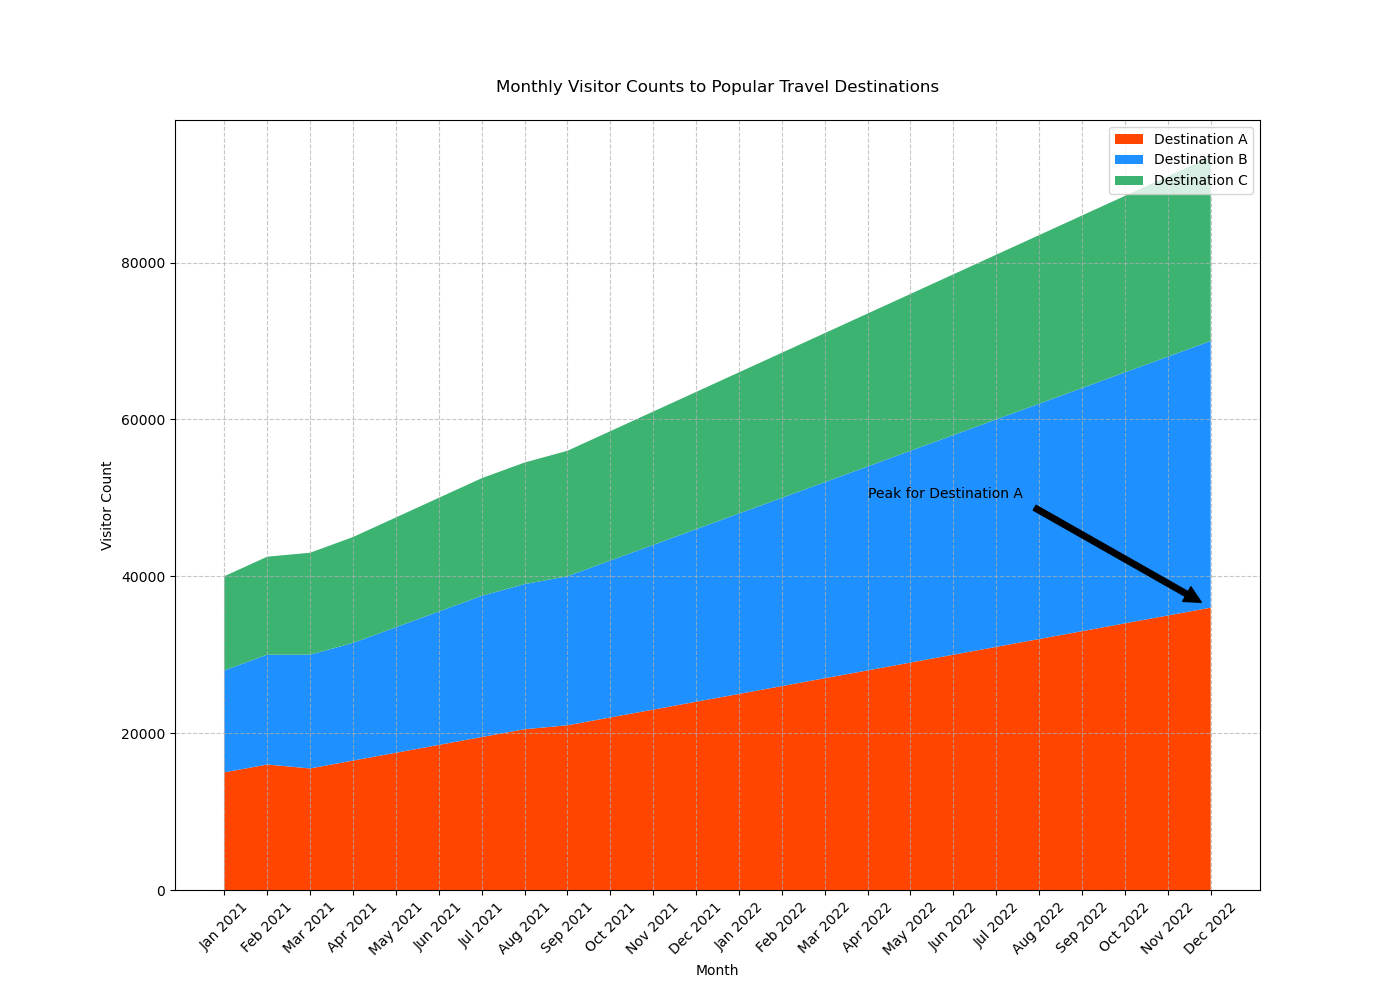

The file beside this chart, header and first rows:
Month, Destination A, Destination B, Destination C
Jan 2021, 15000, 13000, 12000
Feb 2021, 16000, 14000, 12500
Mar 2021, 15500, 14500, 13000
Apr 2021, 16500, 15000, 13500
May 2021, 17500, 16000, 14000
Jun 2021, 18500, 17000, 14500
Jul 2021, 19500, 18000, 15000
Aug 2021, 20500, 18500, 15500
Sep 2021, 21000, 19000, 16000
Oct 2021, 22000, 20000, 16500
Nov 2021, 23000, 21000, 17000
Dec 2021, 24000, 22000, 17500
Jan 2022, 25000, 23000, 18000
Feb 2022, 26000, 24000, 18500
Mar 2022, 27000, 25000, 19000
Apr 2022, 28000, 26000, 19500
May 2022, 29000, 27000, 20000
Jun 2022, 30000, 28000, 20500
Jul 2022, 31000, 29000, 21000
Aug 2022, 32000, 30000, 21500
Sep 2022, 33000, 31000, 22000
Oct 2022, 34000, 32000, 22500
Nov 2022, 35000, 33000, 23000
Dec 2022, 36000, 34000, 23500
